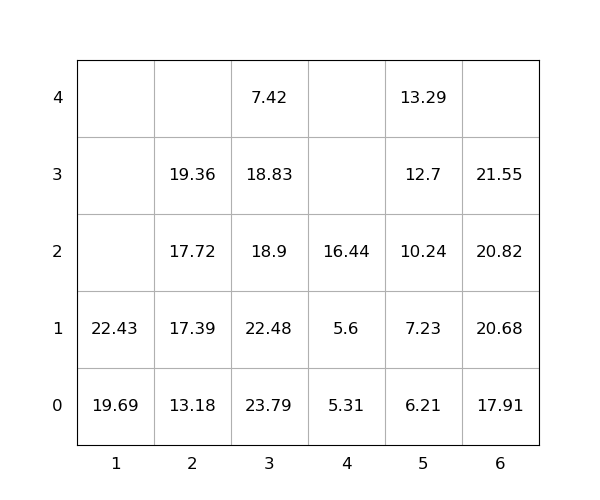

The table this chart was drawn from, first rows:
idx, loc_x, loc_y, loc_z, weight, group, score, seq, reloc, size(ft)
1, 3, 0, 0, 23.79, 0, 23.79, 1, 1.0, 20
2, 3, 0, 1, 22.48, 0, 22.48, 2, 1.0, 20
3, 2, 0, 0, 13.18, 0, 13.18, 3, 0, 20
4, 5, 0, 0, 6.21, 0, 6.21, 4, 0, 20
5, 1, 0, 0, 19.69, 0, 19.69, 5, 0, 20
6, 5, 0, 1, 7.23, 0, 7.23, 6, 0, 20
7, 1, 0, 1, 22.43, 0, 22.43, 7, 0, 20
8, 3, 0, 2, 18.9, 0, 18.9, 8, 1.0, 20
9, 6, 0, 0, 17.91, 0, 17.91, 9, 0, 20
10, 6, 0, 1, 20.68, 0, 20.68, 10, 0, 20
11, 2, 0, 1, 17.39, 0, 17.39, 11, 0, 20
12, 3, 0, 3, 18.83, 0, 18.83, 12, 1.0, 20
13, 2, 0, 2, 17.72, 0, 17.72, 13, 0, 20
14, 5, 0, 2, 10.24, 0, 10.24, 14, 0, 20
15, 2, 0, 3, 19.36, 0, 19.36, 15, 0, 20
16, 4, 0, 0, 5.31, 0, 5.31, 16, 0, 20
17, 5, 0, 3, 12.7, 0, 12.7, 17, 0, 20
18, 6, 0, 2, 20.82, 0, 20.82, 18, 0, 20
19, 4, 0, 1, 5.6, 0, 5.6, 19, 0, 20
20, 4, 0, 2, 16.44, 0, 16.44, 20, 0, 20
21, 6, 0, 3, 21.55, 0, 21.55, 21, 0, 20
22, 5, 0, 4, 13.29, 0, 13.29, 22, 0, 20
23, 3, 0, 4, 7.42, 0, 7.42, 23, 1.0, 20
